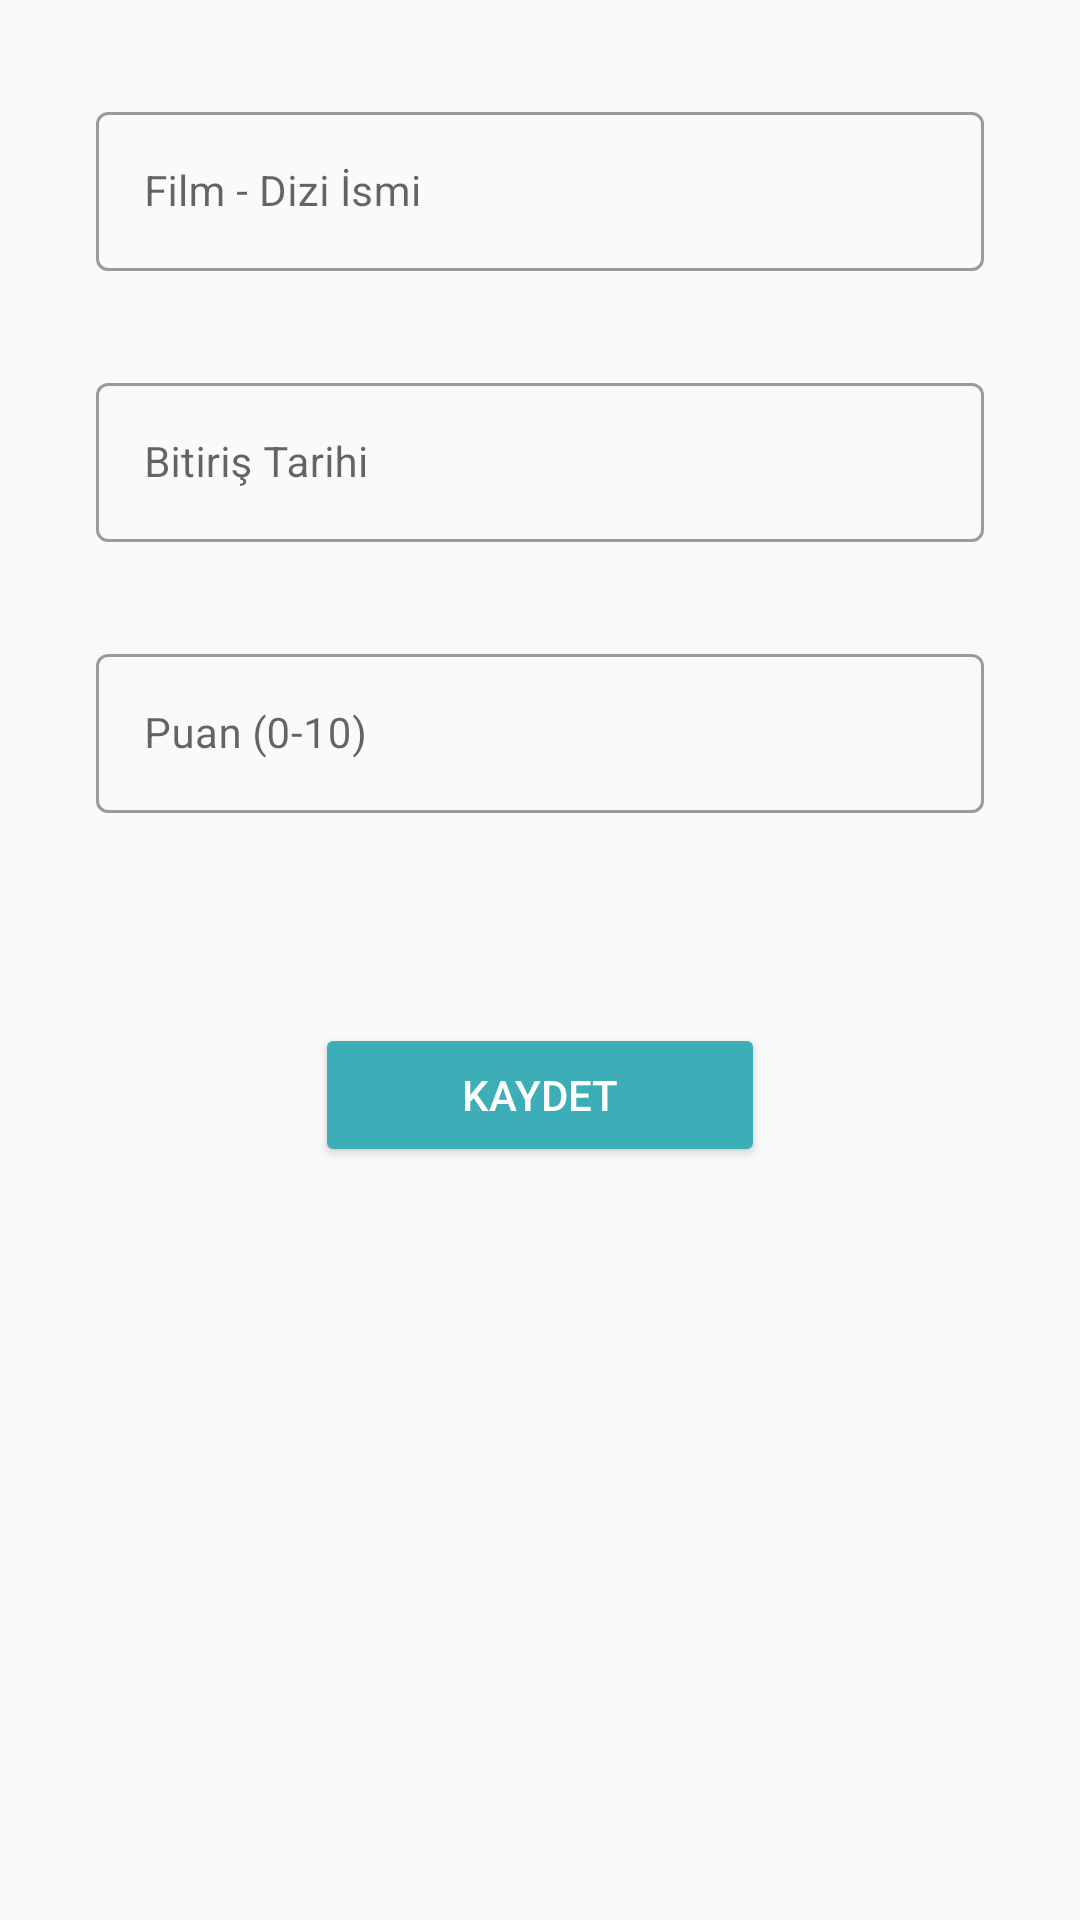

The Android layout XML behind this screen, and the referenced resources:
<!-- AndroidManifest.xml: application theme Theme.MyImdbBook -->
<!-- res/layout/fragment_add_movie.xml -->
<?xml version="1.0" encoding="utf-8"?>
<androidx.constraintlayout.widget.ConstraintLayout
    xmlns:android="http://schemas.android.com/apk/res/android"
    xmlns:app="http://schemas.android.com/apk/res-auto"
    xmlns:tools="http://schemas.android.com/tools"
    android:layout_width="match_parent"
    android:layout_height="match_parent"
    tools:context=".views.AddMovieFragment">


    <com.google.android.material.textfield.TextInputLayout
        android:id="@+id/layout1"
        style="@style/Widget.MaterialComponents.TextInputLayout.OutlinedBox"
        android:layout_width="match_parent"
        android:layout_height="wrap_content"
        android:layout_marginStart="32dp"
        android:layout_marginTop="32dp"
        android:layout_marginEnd="32dp"
        android:hint="Film - Dizi İsmi"
        app:endIconMode="clear_text"
        app:layout_constraintEnd_toEndOf="parent"
        app:layout_constraintStart_toStartOf="parent"
        app:layout_constraintTop_toTopOf="parent">

        <com.google.android.material.textfield.TextInputEditText
            android:id="@+id/movieNameText"
            android:layout_width="match_parent"
            android:layout_height="wrap_content"
            android:inputType="text"
            android:textSize="14sp"

            />
    </com.google.android.material.textfield.TextInputLayout>

    <com.google.android.material.textfield.TextInputLayout
        android:id="@+id/layout2"
        style="@style/Widget.MaterialComponents.TextInputLayout.OutlinedBox"
        android:layout_width="match_parent"
        android:layout_height="wrap_content"
        android:layout_marginStart="32dp"
        android:layout_marginTop="32dp"
        android:layout_marginEnd="32dp"
        android:hint="Bitiriş Tarihi"
        app:layout_constraintEnd_toEndOf="parent"
        app:layout_constraintStart_toStartOf="parent"
        app:layout_constraintTop_toBottomOf="@+id/layout1">

        <com.google.android.material.textfield.TextInputEditText
            android:id="@+id/dateText"
            android:layout_width="match_parent"
            android:layout_height="wrap_content"
            android:textSize="14sp"
            />
    </com.google.android.material.textfield.TextInputLayout>

    <com.google.android.material.textfield.TextInputLayout
        android:id="@+id/layout3"
        style="@style/Widget.MaterialComponents.TextInputLayout.OutlinedBox"
        android:layout_width="match_parent"
        android:layout_height="wrap_content"
        android:hint="Puan (0-10)"
        android:layout_marginStart="32dp"
        android:layout_marginTop="32dp"
        android:layout_marginEnd="32dp"
        app:layout_constraintEnd_toEndOf="parent"
        app:layout_constraintStart_toStartOf="parent"
        app:layout_constraintTop_toBottomOf="@+id/layout2">

        <com.google.android.material.textfield.TextInputEditText
            android:id="@+id/scoreText"
            android:layout_width="match_parent"
            android:layout_height="wrap_content"
            android:textSize="14sp"
            android:inputType="numberDecimal"
            />
    </com.google.android.material.textfield.TextInputLayout>

    <Button
        android:id="@+id/button"
        android:layout_width="150dp"
        android:layout_height="wrap_content"
        android:layout_marginTop="70dp"
        android:text="Kaydet"
        app:layout_constraintEnd_toEndOf="parent"
        app:layout_constraintStart_toStartOf="parent"
        app:layout_constraintTop_toBottomOf="@+id/layout3"
        android:backgroundTint="@color/appBars"
        android:textColor="@color/white"
        />
</androidx.constraintlayout.widget.ConstraintLayout>
<!-- resources referenced by this layout -->
<resources>
  <color name="appBars">#3daeb7</color>
  <color name="white">#FFFFFFFF</color>
  <style name="Theme.MyImdbBook" parent="Base.Theme.MyImdbBook" />
  <style name="Base.Theme.MyImdbBook" parent="Theme.MaterialComponents.Light.Bridge">
          
          
          <item name="colorPrimary">@color/appBars</item>
          <item name="titleTextColor">@color/white</item>
      </style>
</resources>
